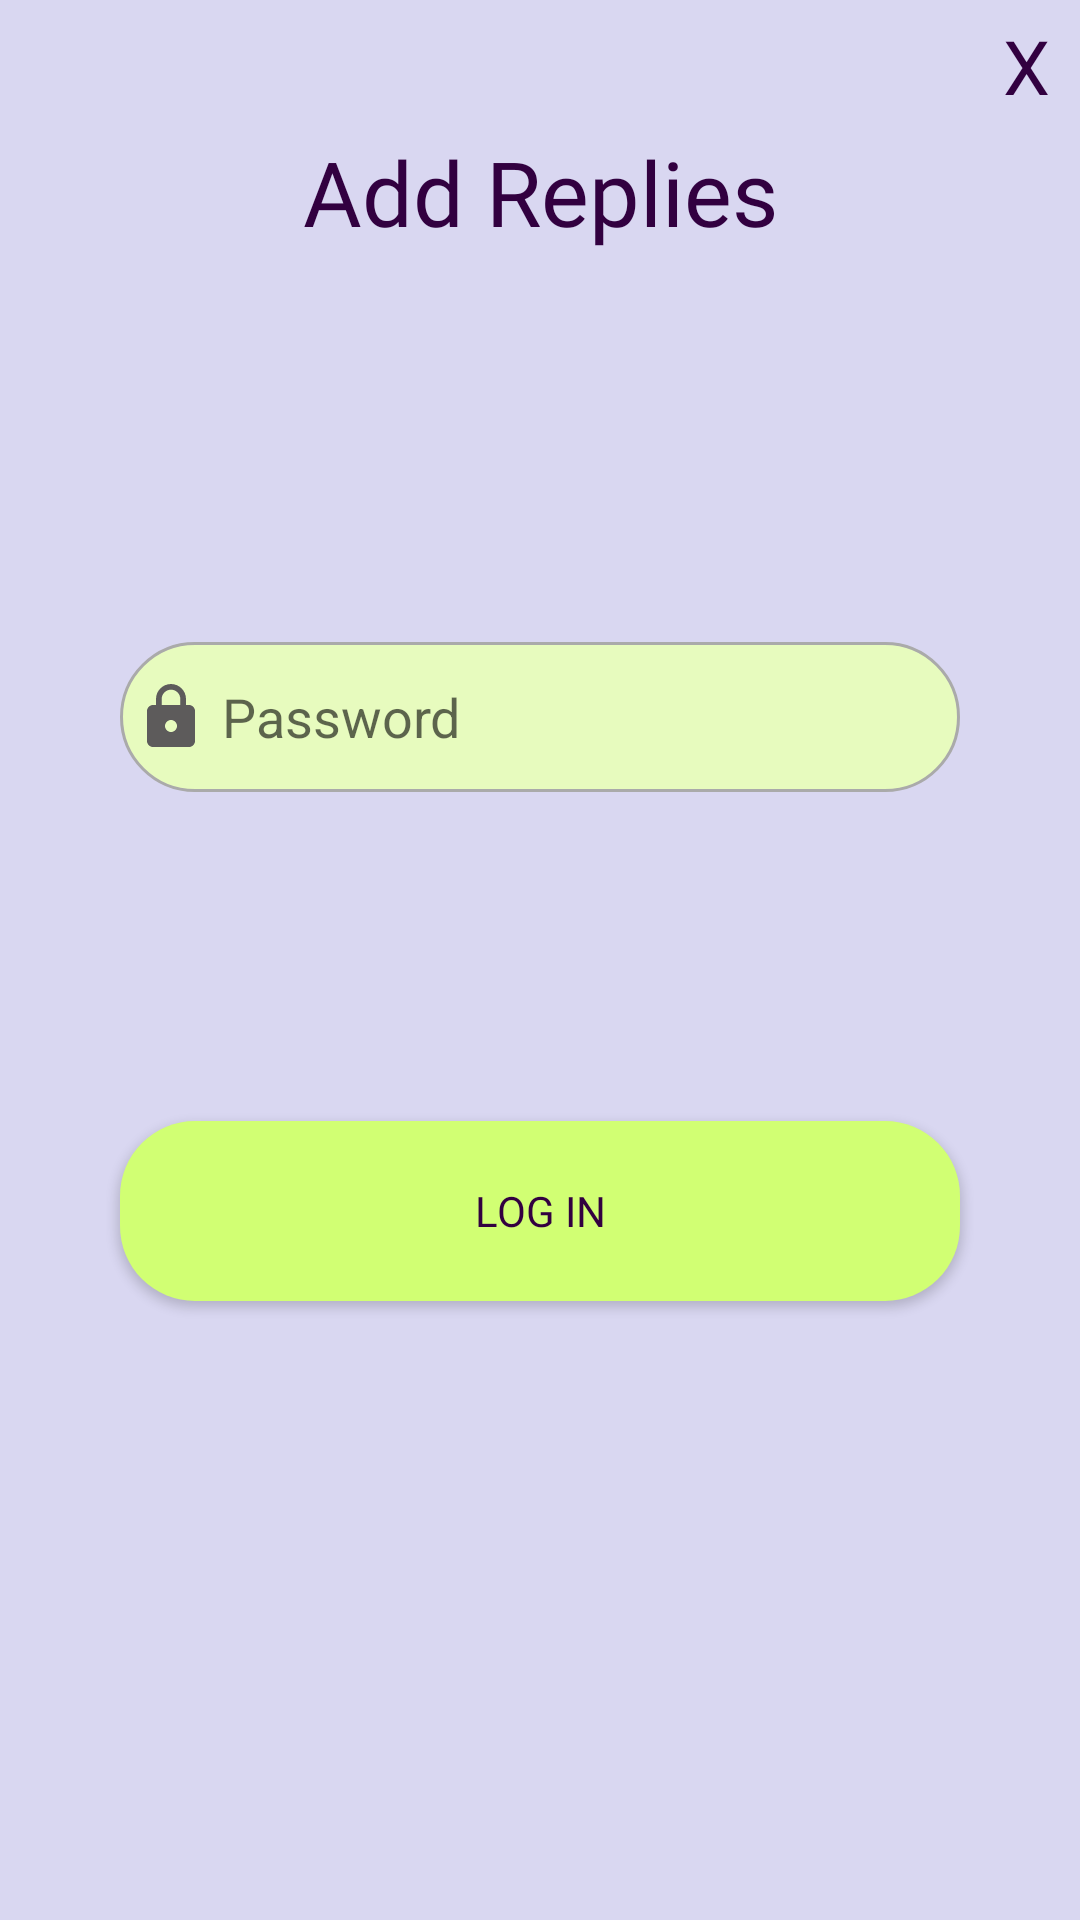

Here is an Android app screen rendered from its layout file. Give the layout XML and the strings, colors and styles it references.
<!-- AndroidManifest.xml: application theme AppTheme.NoActionBar -->
<!-- res/layout/activity_add_replies.xml -->
<?xml version="1.0" encoding="utf-8"?>
<RelativeLayout
    xmlns:android="http://schemas.android.com/apk/res/android"
    xmlns:tools="http://schemas.android.com/tools"
    android:background="@color/second_color"
    android:layout_width="300dp"
    android:layout_height="400dp">

    <TextView
        android:id="@+id/exitAddReplyId"
        android:text="@string/exit_dialog"
        android:textColor="@color/secondColorDarker"
        android:textSize="25dp"
        android:padding="5dp"
        android:gravity="center"
        android:layout_marginEnd="5dp"
        android:layout_alignParentEnd="true"
        android:layout_width="wrap_content"
        android:layout_height="wrap_content"/>
    <RelativeLayout
        android:layout_centerInParent="true"
        android:layout_below="@+id/exitAddReplyId"
        android:layout_width="300dp"
        android:layout_height="400dp">

        <TextView
            android:id="@+id/textAddReplyId"
            android:layout_width="match_parent"
            android:layout_height="wrap_content"
            android:layout_centerHorizontal="true"
            android:fontFamily="@font/anton"
            android:gravity="center"
            android:text="@string/add_reply"
            android:textColor="@color/secondColorDarker"
            android:textSize="30dp" />

        <ImageView
            android:id="@+id/imageAddReplyId"
            android:layout_width="120dp"
            android:layout_height="120dp"
            android:layout_below="@+id/textAddReplyId"
            android:layout_centerHorizontal="true"
            android:src="@drawable/admin" />

        <EditText
            android:id="@+id/editTextAddReplyId"
            android:layout_width="match_parent"
            android:layout_height="50dp"
            android:layout_below="@+id/imageAddReplyId"
            android:layout_marginStart="10dp"
            android:layout_marginTop="10dp"
            android:layout_marginEnd="10dp"
            android:layout_marginBottom="10dp"
            android:background="@drawable/custom_edit_text_register"
            android:drawableStart="@drawable/custom_lock_icon_reg"
            android:drawablePadding="5dp"
            android:hint="@string/password"
            android:inputType="textPassword"
            android:paddingStart="5dp"
            android:paddingEnd="5dp" />

        <Button
            android:id="@+id/logInButtonAddReplyId"
            android:layout_width="match_parent"
            android:layout_height="60dp"
            android:layout_alignParentBottom="true"
            android:layout_marginStart="10dp"
            android:layout_marginTop="10dp"
            android:layout_marginEnd="10dp"
            android:layout_marginBottom="10dp"
            android:background="@drawable/register_button_pressed"
            android:fontFamily="@font/anton"
            android:text="@string/login"
            android:textColor="@color/secondColorDarker" />

    </RelativeLayout>

</RelativeLayout>
<!-- resources referenced by this layout -->
<resources>
  <color name="secondColorDarker">#320040</color>
  <color name="second_color">#D9D7F1</color>
  <!-- drawable custom_edit_text_register (drawable) -->
  <?xml version="1.0" encoding="utf-8"?>
  <selector xmlns:android="http://schemas.android.com/apk/res/android">
      <item android:state_enabled="true" android:state_focused="true">
          <shape android:shape="rectangle">
  
              <solid android:color="@color/third_color"/>
              <corners android:radius="25dp"/>
              <stroke android:color="@color/third_colorDark" android:width="1dp"/>
  
          </shape>
      </item>
  
      <item android:state_enabled="true">
          <shape android:shape="rectangle">
              <solid android:color="@color/third_color"/>
              <corners android:radius="25dp"/>
              <stroke android:color="@android:color/darker_gray" android:width="1dp"/>
          </shape>
      </item>
  </selector>
  <!-- drawable custom_lock_icon_reg (drawable-v24) -->
  <?xml version="1.0" encoding="utf-8"?>
  <selector xmlns:android="http://schemas.android.com/apk/res/android">
      <item android:state_focused="true" android:drawable="@drawable/lock_icon_focused_reg"/>
      <item android:state_focused="false" android:drawable="@drawable/lock_icon"/>
  </selector>
  <!-- drawable register_button_pressed (drawable) -->
  <selector xmlns:android="http://schemas.android.com/apk/res/android">
      <item android:state_pressed="false" android:drawable="@drawable/register_button_normal"/>
      <item android:state_pressed="true" android:drawable="@drawable/register_button_clicked"/>
  </selector>
  <string name="add_reply">Add Replies</string>
  <string name="exit_dialog">X</string>
  <string name="login">Log In</string>
  <string name="password">Password</string>
  <style name="AppTheme.NoActionBar" parent="Theme.AppCompat.Light.NoActionBar">
          <item name="windowActionBar">false</item>
          <item name="windowNoTitle">true</item>
          <item name="android:windowFullscreen">true</item>
      </style>
  <color name="third_color">#E7FBBE</color>
  <color name="third_colorDark">#D1FF73</color>
  <!-- drawable lock_icon_focused_reg (drawable-v24) -->
  <vector xmlns:android="http://schemas.android.com/apk/res/android"
      android:height="24dp"
      android:viewportHeight="24"
      android:viewportWidth="24"
      android:width="24dp" >
      <path android:fillColor="@color/third_colorDark"
          android:pathData="M18,8h-1L17,6c0,-2.76 -2.24,-5 -5,-5S7,3.24 7,6v2L6,8c-1.1,0 -2,0.9 -2,2v10c0,1.1 0.9,2 2,2h12c1.1,0 2,-0.9 2,-2L20,10c0,-1.1 -0.9,-2 -2,-2zM12,17c-1.1,0 -2,-0.9 -2,-2s0.9,-2 2,-2 2,0.9 2,2 -0.9,2 -2,2zM15.1,8L8.9,8L8.9,6c0,-1.71 1.39,-3.1 3.1,-3.1 1.71,0 3.1,1.39 3.1,3.1v2z"/>
  </vector>
  <!-- drawable lock_icon (drawable) -->
  <vector android:height="24dp" android:tint="#5D5B5B"
      android:viewportHeight="24" android:viewportWidth="24"
      android:width="24dp" xmlns:android="http://schemas.android.com/apk/res/android">
      <path android:fillColor="@android:color/white" android:pathData="M18,8h-1L17,6c0,-2.76 -2.24,-5 -5,-5S7,3.24 7,6v2L6,8c-1.1,0 -2,0.9 -2,2v10c0,1.1 0.9,2 2,2h12c1.1,0 2,-0.9 2,-2L20,10c0,-1.1 -0.9,-2 -2,-2zM12,17c-1.1,0 -2,-0.9 -2,-2s0.9,-2 2,-2 2,0.9 2,2 -0.9,2 -2,2zM15.1,8L8.9,8L8.9,6c0,-1.71 1.39,-3.1 3.1,-3.1 1.71,0 3.1,1.39 3.1,3.1v2z"/>
  </vector>
  <!-- drawable register_button_normal (drawable) -->
  <?xml version="1.0" encoding="utf-8"?>
  <shape xmlns:android="http://schemas.android.com/apk/res/android"
      android:shape="rectangle"
      >
  
      <solid android:color="@color/third_colorDark"/>
      <corners android:radius="25dp"/>
  
  </shape>
  <!-- drawable register_button_clicked (drawable) -->
  <?xml version="1.0" encoding="utf-8"?>
  <shape xmlns:android="http://schemas.android.com/apk/res/android"
      android:shape="rectangle"
      >
  
      <solid android:color="@color/third_color"/>
      <corners android:radius="25dp"/>
  
  </shape>
</resources>
